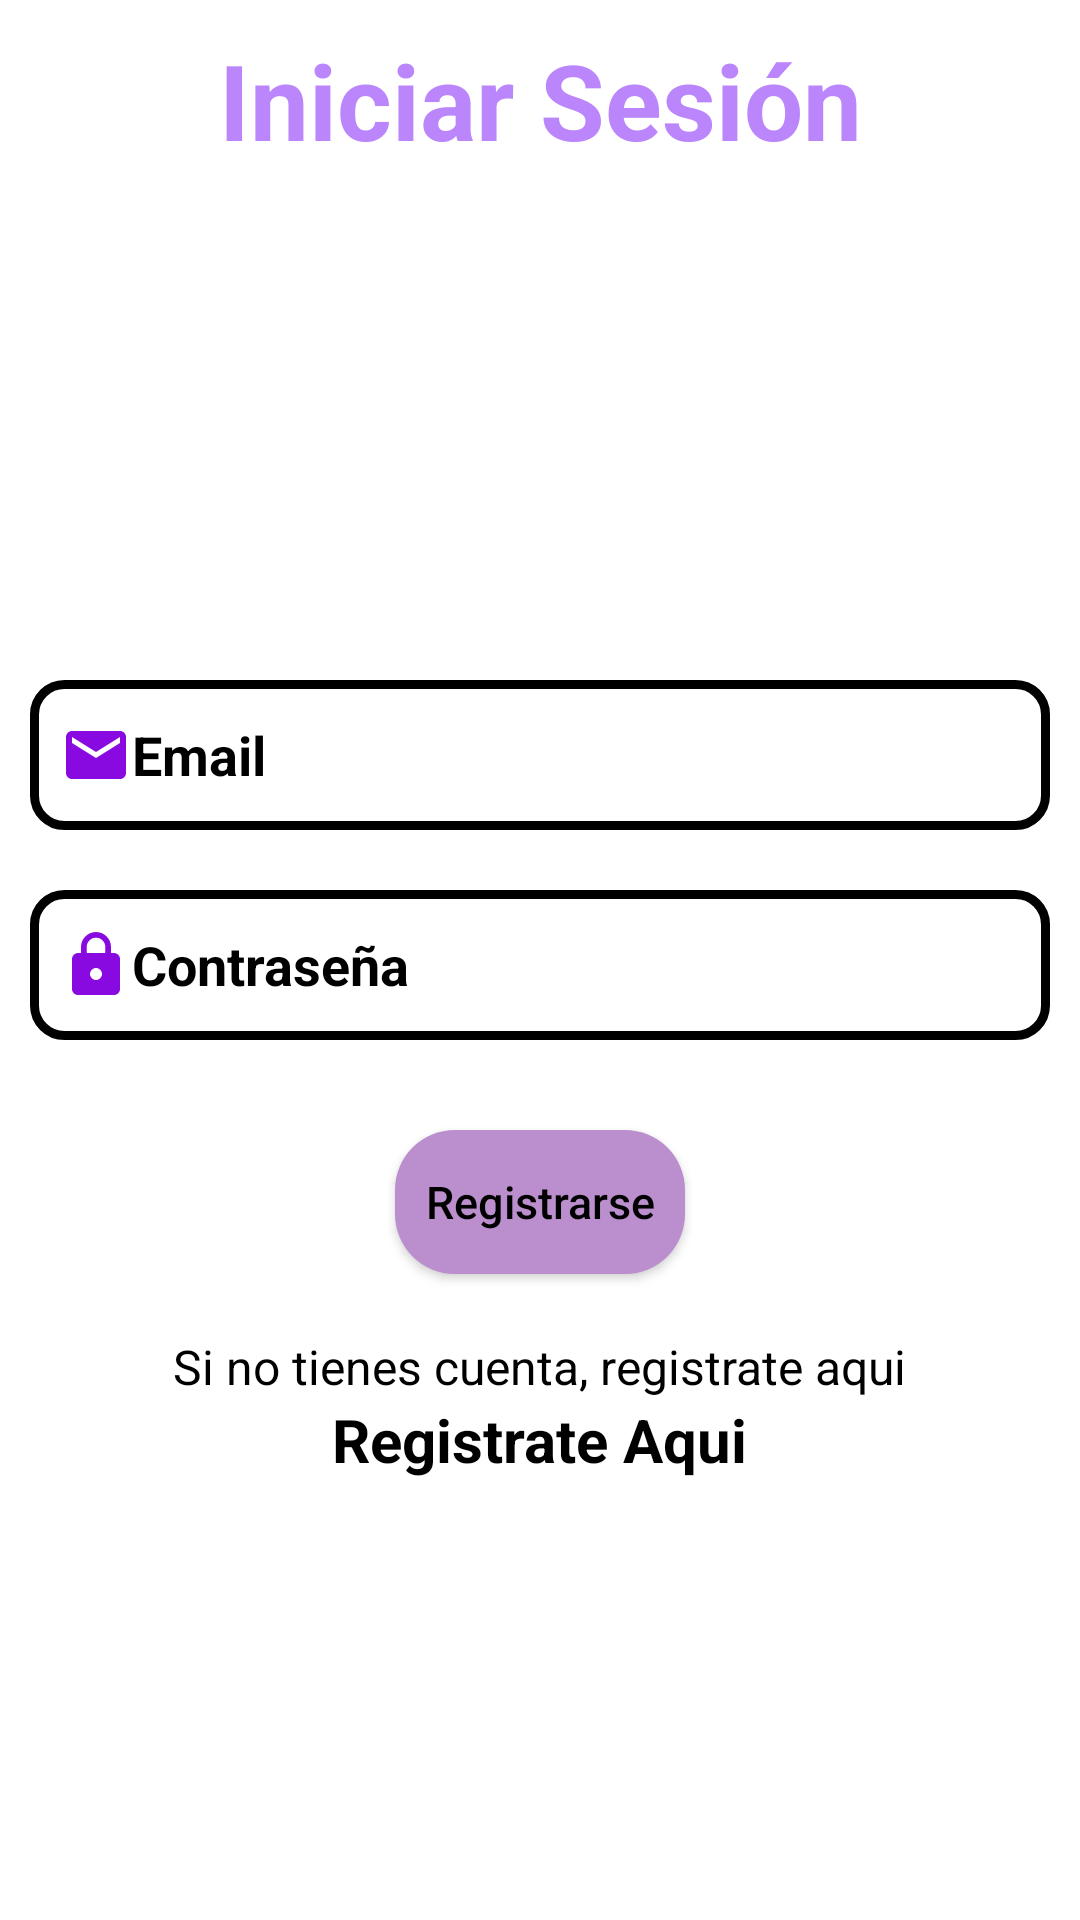

Here is an Android app screen rendered from its layout file. Give the layout XML and the strings, colors and styles it references.
<!-- AndroidManifest.xml: application theme Theme.TourCamp -->
<!-- res/layout/activity_login.xml -->
<?xml version="1.0" encoding="utf-8"?>
<RelativeLayout xmlns:android="http://schemas.android.com/apk/res/android"
    android:layout_width="match_parent"
    android:layout_height="match_parent"
    android:background="@drawable/background_login">

    
    <TextView
        android:id="@+id/txt_Titulo_Login"
        style="@style/style_title_text"
        android:text="@string/str_txt_iniciarS" />

    
    <ImageView
        android:id="@+id/img_Logo_Login"
        style="@style/style_Img_Login"
        android:layout_below="@id/txt_Titulo_Login"
        android:src="@drawable/ic_fondo_login_plantilla" />

    <LinearLayout
        android:id="@+id/contenedor_Datos_Login"
        android:layout_width="match_parent"
        android:layout_height="wrap_content"
        android:orientation="vertical"
        android:layout_below="@+id/img_Logo_Login">

        
        <EditText
            android:id="@+id/txt_Email"
            style="@style/style_cajaTextosLogin"
            android:hint="@string/str_txt_Email"
            android:background="@drawable/radio_caja_texto_login"
            android:inputType="textEmailAddress"
            android:drawableStart="@drawable/ic_email"/>

        
        <EditText
            android:id="@+id/txt_Password"
            style="@style/style_cajaTextosLogin"
            android:background="@drawable/radio_caja_texto_login"
            android:hint="@string/str_txt_Contraseña"
            android:inputType="textPassword"
            android:drawableStart="@drawable/ic_pass"/>

        
        <Button
            android:id="@+id/btn_Iniciar_Sesion"
            style="@style/btn_Estilo_Registro"
            android:background="@drawable/btn_iniciar_session"
            android:text="@string/str_txt_Registrarse"/>

        
        <TextView
            android:id="@+id/txt_Registrate_Aqui"
            style="@style/txt_Estilo_Si_No_Tienes_Cuenta"
            android:text="@string/txt_No_Tienes_Cuenta"/>

        
        <TextView
            android:id="@+id/txt_Registrate"
            style="@style/txt_Estilo_Registrate_Aqui"
            android:text="@string/txt_Registrate_Aqui"/>
    </LinearLayout>

</RelativeLayout>
<!-- resources referenced by this layout -->
<resources>
  <!-- drawable btn_iniciar_session (drawable) -->
  <?xml version="1.0" encoding="utf-8"?>
  <shape xmlns:android="http://schemas.android.com/apk/res/android">
      <solid android:color="@color/color_btn_Login"/>
      <padding android:left="10dp" android:right="10dp"/>
      <corners android:radius="20dp"/>
  </shape>
  <!-- drawable ic_email (drawable) -->
  <vector
      android:height="24dp"
      android:tint="#880AE0"
      android:viewportHeight="24"
      android:viewportWidth="24"
      android:width="24dp"
      xmlns:android="http://schemas.android.com/apk/res/android">
  
      <path
          android:fillColor="@android:color/white"
          android:pathData="M20,4L4,4c-1.1,0 -1.99,0.9 -1.99,2L2,18c0,1.1 0.9,2 2,2h16c1.1,0 2,-0.9 2,-2L22,6c0,-1.1 -0.9,-2 -2,-2zM20,8l-8,5 -8,-5L4,6l8,5 8,-5v2z"/>
  </vector>
  <!-- drawable radio_caja_texto_login (drawable) -->
  <?xml version="1.0" encoding="utf-8"?>
  <shape xmlns:android="http://schemas.android.com/apk/res/android">
  
      <solid android:color="@android:color/transparent"/>
  
      <stroke android:width="3dp"
          android:color="@color/black"/>
  
      <padding android:left="10dp"
              android:top="1dp"
              android:right="1dp"
              android:bottom="1dp"/>
  
      <corners android:radius="30px"/>
  
  </shape>
  <string name="str_txt_Email">Email</string>
  <string name="str_txt_Registrarse">Registrarse</string>
  <string name="str_txt_iniciarS">Iniciar Sesión</string>
  <string name="txt_No_Tienes_Cuenta">Si no tienes cuenta, registrate aqui</string>
  <string name="txt_Registrate_Aqui">Registrate Aqui</string>
  <style name="btn_Estilo_Registro">
          <item name="android:layout_width">wrap_content</item>
          <item name="android:layout_height">wrap_content</item>
          <item name="textAllCaps">false</item>
          <item name="android:layout_margin">20dp</item>
          <item name="android:textSize">@dimen/dimen_btn_Registro</item>
          <item name="android:textColor">@color/black</item>
          <item name="android:layout_gravity">center</item>
      </style>
  <style name="style_Img_Login">
          <item name="android:layout_width">150dp</item>
          <item name="android:layout_height">150dp</item>
          <item name="android:layout_centerHorizontal">true</item>
      </style>
  <style name="txt_Estilo_Registrate_Aqui">
          <item name="android:layout_width">wrap_content</item>
          <item name="android:layout_height">wrap_content</item>
          <item name="android:textSize">@dimen/dimen_txt_Registrate_Aqui</item>
          <item name="android:textColor">@color/black</item>
          <item name="android:textStyle">bold</item>
          <item name="android:layout_gravity">center</item>
      </style>
  <style name="txt_Estilo_Si_No_Tienes_Cuenta">
          <item name="android:layout_width">wrap_content</item>
          <item name="android:layout_height">wrap_content</item>
          <item name="android:textSize">@dimen/dimen_txt_No_Tienes_Cuenta</item>
          <item name="android:textColor">@color/black</item>
          <item name="android:layout_gravity">center</item>
      </style>
  <color name="black">#FF000000</color>
  <color name="color_btn_Login">#BB8FCE</color>
  <dimen name="dimen_btn_Registro">15dp</dimen>
  <dimen name="dimen_txt_cajasTextoLogin">18sp</dimen>
  <dimen name="dimen_Borde_Caja_Texto">30dp</dimen>
  <dimen name="dimen_txt_Tamanio_Alto_Caja_Texto">50dp</dimen>
  <dimen name="dimen_txt_text_title">35sp</dimen>
  <color name="purple_200">#FFBB86FC</color>
  <dimen name="dimen_txt_Registrate_Aqui">20sp</dimen>
  <dimen name="dimen_txt_No_Tienes_Cuenta">16sp</dimen>
  <color name="purple_500">#FF6200EE</color>
  <color name="purple_700">#FF3700B3</color>
  <color name="white">#FFFFFFFF</color>
  <color name="teal_200">#FF03DAC5</color>
  <color name="teal_700">#FF018786</color>
</resources>
